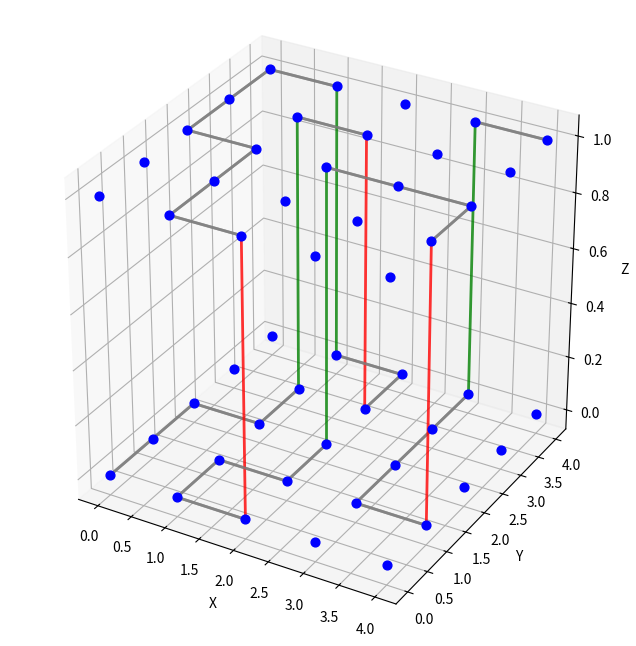
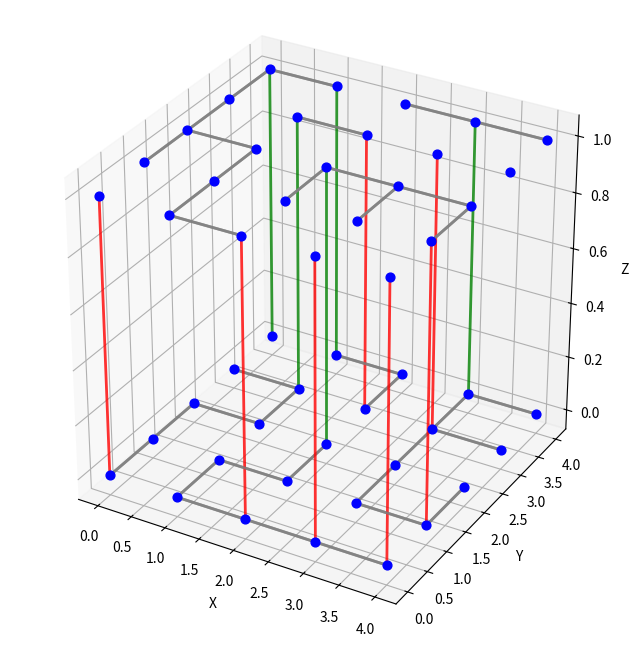

Write the Python code that produced these figures, in order.
import random
from collections import deque

try:
    import matplotlib.pyplot as plt
except Exception:  # pragma: no cover - optional plotting dependency
    plt = None

try:
    import networkx as nx
except Exception:  # pragma: no cover - optional graph dependency
    nx = None

try:
    import numpy as np
except Exception:  # pragma: no cover - optional numeric dependency
    np = None


class GraphFallback:
    class NodeView:
        def __init__(self, graph):
            self.graph = graph

        def __call__(self):
            return list(self.graph._adjacency.keys())

    class EdgeView:
        def __init__(self, graph):
            self.graph = graph

        def __call__(self, node=None):
            if node is None:
                return [
                    (u, v, dict(attrs))
                    for u, edges in self.graph._adjacency.items()
                    for v, attrs in edges.items()
                ]
            return list(self.graph._adjacency.get(node, {}).keys())

        def data(self):
            return [
                (u, v, dict(attrs))
                for u, edges in self.graph._adjacency.items()
                for v, attrs in edges.items()
            ]

    def __init__(self):
        self._adjacency = {}
        self.nodes = self.NodeView(self)
        self.edges = self.EdgeView(self)

    def add_node(self, node):
        self._adjacency.setdefault(node, {})

    def add_edge(self, first, second, **attrs):
        self.add_node(first)
        self.add_node(second)
        self._adjacency[first][second] = dict(attrs)

    def has_path(self, start, end):
        if start == end:
            return True

        queue = deque([start])
        seen = {start}

        while queue:
            current = queue.popleft()
            for neighbor in self._adjacency.get(current, {}):
                if neighbor == end:
                    return True
                if neighbor not in seen:
                    seen.add(neighbor)
                    queue.append(neighbor)

        return False

    def dijkstra_path_length(self, start, end):
        if start == end:
            return 0

        distances = {start: 0}
        queue = deque([start])

        while queue:
            current = queue.popleft()
            for neighbor in self._adjacency.get(current, {}):
                next_distance = distances[current] + 1
                if next_distance < distances.get(neighbor, float("inf")):
                    distances[neighbor] = next_distance
                    queue.append(neighbor)

        return distances.get(end, float("inf"))


class Building(object):
    def __init__(self, floors: int, width: int, length: int, difficulty: int = 3) -> None:
        assert isinstance(floors, int) and floors > 0, "floors must be positive"
        assert isinstance(width, int) and width > 0, "width must be positive"
        assert isinstance(length, int) and length > 0, "length must be positive"

        if not isinstance(difficulty, int) or difficulty not in range(1, 11):
            raise AssertionError("difficulty should be between 1 and 10")

        self.floors = floors
        self.width = width
        self.length = length

        self.start_pos = (self.length - 1, self.width - 1, self.floors - 1)
        self.exit_pos = (0, 0, 0)

        self.configure_difficulty(difficulty)

        graph = self.initialize_graph()
        path = self.generate_solution_path(
            graph=graph,
            start=self.start_pos,
            end=self.exit_pos,
            path=[],
            visited=set(),
            p_intra=self.p_intra_sol,
            p_inter=self.p_inter_sol,
            min_edges=self.min_edges,
            max_edges=self.max_edges,
        )
        if not path:
            raise RuntimeError("Failed to generate a valid escape path")

        self.path = list(map(tuple, path))

        graph = self.draw_path(graph=graph, path=self.path)
        self.display_graph(graph=graph)

        self.graph = self.populate_graph(
            graph=graph,
            path=self.path,
            non_solution_edges=self.non_solution_edges,
            p_intra_pop=self.p_intra_pop,
            p_inter_pop=self.p_inter_pop,
        )

        self.display_graph(graph=self.graph)

    def configure_difficulty(self, difficulty: int) -> None:
        self.min_edges = 5 * difficulty
        self.max_edges = self.min_edges + 10
        self.non_solution_edges = 50
        self.p_intra_sol = 0.9
        self.p_inter_sol = 0.1
        self.p_intra_pop = 0.99
        self.p_inter_pop = 0.01

    def initialize_graph(self):
        if nx is not None:
            graph = nx.grid_graph(dim=(self.floors, self.width, self.length))
            graph = nx.DiGraph(nx.create_empty_copy(graph))
            graph.has_path = lambda source, target: nx.has_path(graph, source, target)
            graph.dijkstra_path_length = lambda source, target: nx.dijkstra_path_length(graph, source, target)
            return graph

        graph = GraphFallback()
        for z in range(self.floors):
            for y in range(self.width):
                for x in range(self.length):
                    graph.add_node((x, y, z))
        return graph

    def _intra_neighbors(self, node):
        neighbors = []
        deltas = [(-1, 0), (0, -1), (0, 1), (1, 0)]
        for dx, dy in deltas:
            x = max(0, min(node[0] + dx, self.length - 1))
            y = max(0, min(node[1] + dy, self.width - 1))
            candidate = (x, y, node[2])
            if candidate != node:
                neighbors.append(candidate)
        return neighbors

    def _inter_neighbors(self, node):
        neighbors = []
        for z in range(self.floors):
            if z == node[2]:
                continue
            candidate = (node[0], node[1], z)
            if 0 <= candidate[0] < self.length and 0 <= candidate[1] < self.width:
                neighbors.append(candidate)
        return neighbors

    def generate_solution_path(
        self,
        graph,
        start,
        end,
        path,
        visited,
        min_edges: int = 2,
        max_edges: int = 10,
        p_intra: float = 0.9,
        p_inter: float = 0.1,
    ):
        if start == end:
            if min_edges <= len(path) <= max_edges:
                return path + [end]
            return []

        if len(path) >= max_edges:
            return []

        path = path + [start]
        visited.add(start)

        order = ["intra", "inter"]
        if random.random() < p_intra:
            order = ["intra", "inter"]
        else:
            order = ["inter", "intra"]

        for kind in order:
            if kind == "intra":
                neighbors = self._intra_neighbors(start)
                new_p_intra = p_intra * 0.9 if p_intra != 1 else self.p_intra_sol
                new_p_inter = (1 - new_p_intra) if p_inter != 0 else self.p_inter_sol
            else:
                neighbors = self._inter_neighbors(start)
                new_p_intra = 1.0
                new_p_inter = 0.0

            random.shuffle(neighbors)
            for neighbor in neighbors:
                if neighbor in visited:
                    continue

                solution = self.generate_solution_path(
                    graph,
                    neighbor,
                    end,
                    path,
                    visited,
                    min_edges=min_edges,
                    max_edges=max_edges,
                    p_intra=new_p_intra,
                    p_inter=new_p_inter,
                )
                if solution:
                    return solution

        visited.remove(start)
        return []

    def populate_graph(self, graph, path, non_solution_edges: int, p_intra_pop: float, p_inter_pop: float):
        all_connected_nodes = list(path)
        solution_length = len(path) - 1

        for _ in range(non_solution_edges):
            if not all_connected_nodes:
                break

            node = random.choice(all_connected_nodes)
            neighbors = self._intra_neighbors(node) + self._inter_neighbors(node)
            valid_neighbors = []
            for neighbor in neighbors:
                if neighbor in all_connected_nodes:
                    continue
                if graph.has_path(node, neighbor) or graph.has_path(neighbor, node):
                    continue
                if graph.has_path(self.start_pos, node) and graph.has_path(neighbor, self.exit_pos):
                    if graph.dijkstra_path_length(self.start_pos, node) + 1 + graph.dijkstra_path_length(neighbor, self.exit_pos) <= solution_length:
                        continue
                if graph.has_path(self.start_pos, neighbor) and graph.has_path(node, self.exit_pos):
                    if graph.dijkstra_path_length(self.start_pos, neighbor) + 1 + graph.dijkstra_path_length(node, self.exit_pos) <= solution_length:
                        continue
                valid_neighbors.append(neighbor)

            if not valid_neighbors:
                continue

            new_node = random.choice(valid_neighbors)
            if new_node[2] == node[2]:
                graph.add_edge(node, new_node, kind="floor")
                graph.add_edge(new_node, node, kind="floor")
            elif new_node[2] > node[2]:
                graph.add_edge(node, new_node, kind="stair")
            else:
                graph.add_edge(node, new_node, kind="slide")

            all_connected_nodes.append(new_node)

        return graph

    def draw_path(self, graph, path):
        for node_start, node_end in zip(path[:-1], path[1:]):
            if node_start[-1] < node_end[-1]:
                graph.add_edge(node_start, node_end, kind="stair")
            elif node_start[-1] > node_end[-1]:
                graph.add_edge(node_start, node_end, kind="slide")
            else:
                graph.add_edge(node_start, node_end, kind="floor")
                graph.add_edge(node_end, node_start, kind="floor")
        return graph

    def display_graph(self, graph) -> None:
        if plt is None:
            return

        fig = plt.figure(figsize=(10, 8))
        ax = fig.add_subplot(111, projection='3d')

        nodes = list(graph.nodes())
        xs = [node[0] for node in nodes]
        ys = [node[1] for node in nodes]
        zs = [node[2] for node in nodes]

        ax.scatter(xs, ys, zs, color='blue', s=40, depthshade=False)

        for edge in graph.edges.data():
            u, v, attrs = edge
            kind = attrs.get("kind", "floor")
            if kind == "slide":
                color = 'green'
            elif kind == "stair":
                color = 'red'
            else:
                color = 'gray'

            ax.plot([u[0], v[0]], [u[1], v[1]], [u[2], v[2]], color=color, alpha=0.8, linewidth=2)

        ax.set_xlabel('X')
        ax.set_ylabel('Y')
        ax.set_zlabel('Z')
        ax.set_box_aspect([1, 1, 1])

        plt.show()
        return


if __name__ == "__main__":
    n, x, y = 2, 5, 5
    diff = 5
    building = Building(n, x, y, difficulty=diff)
